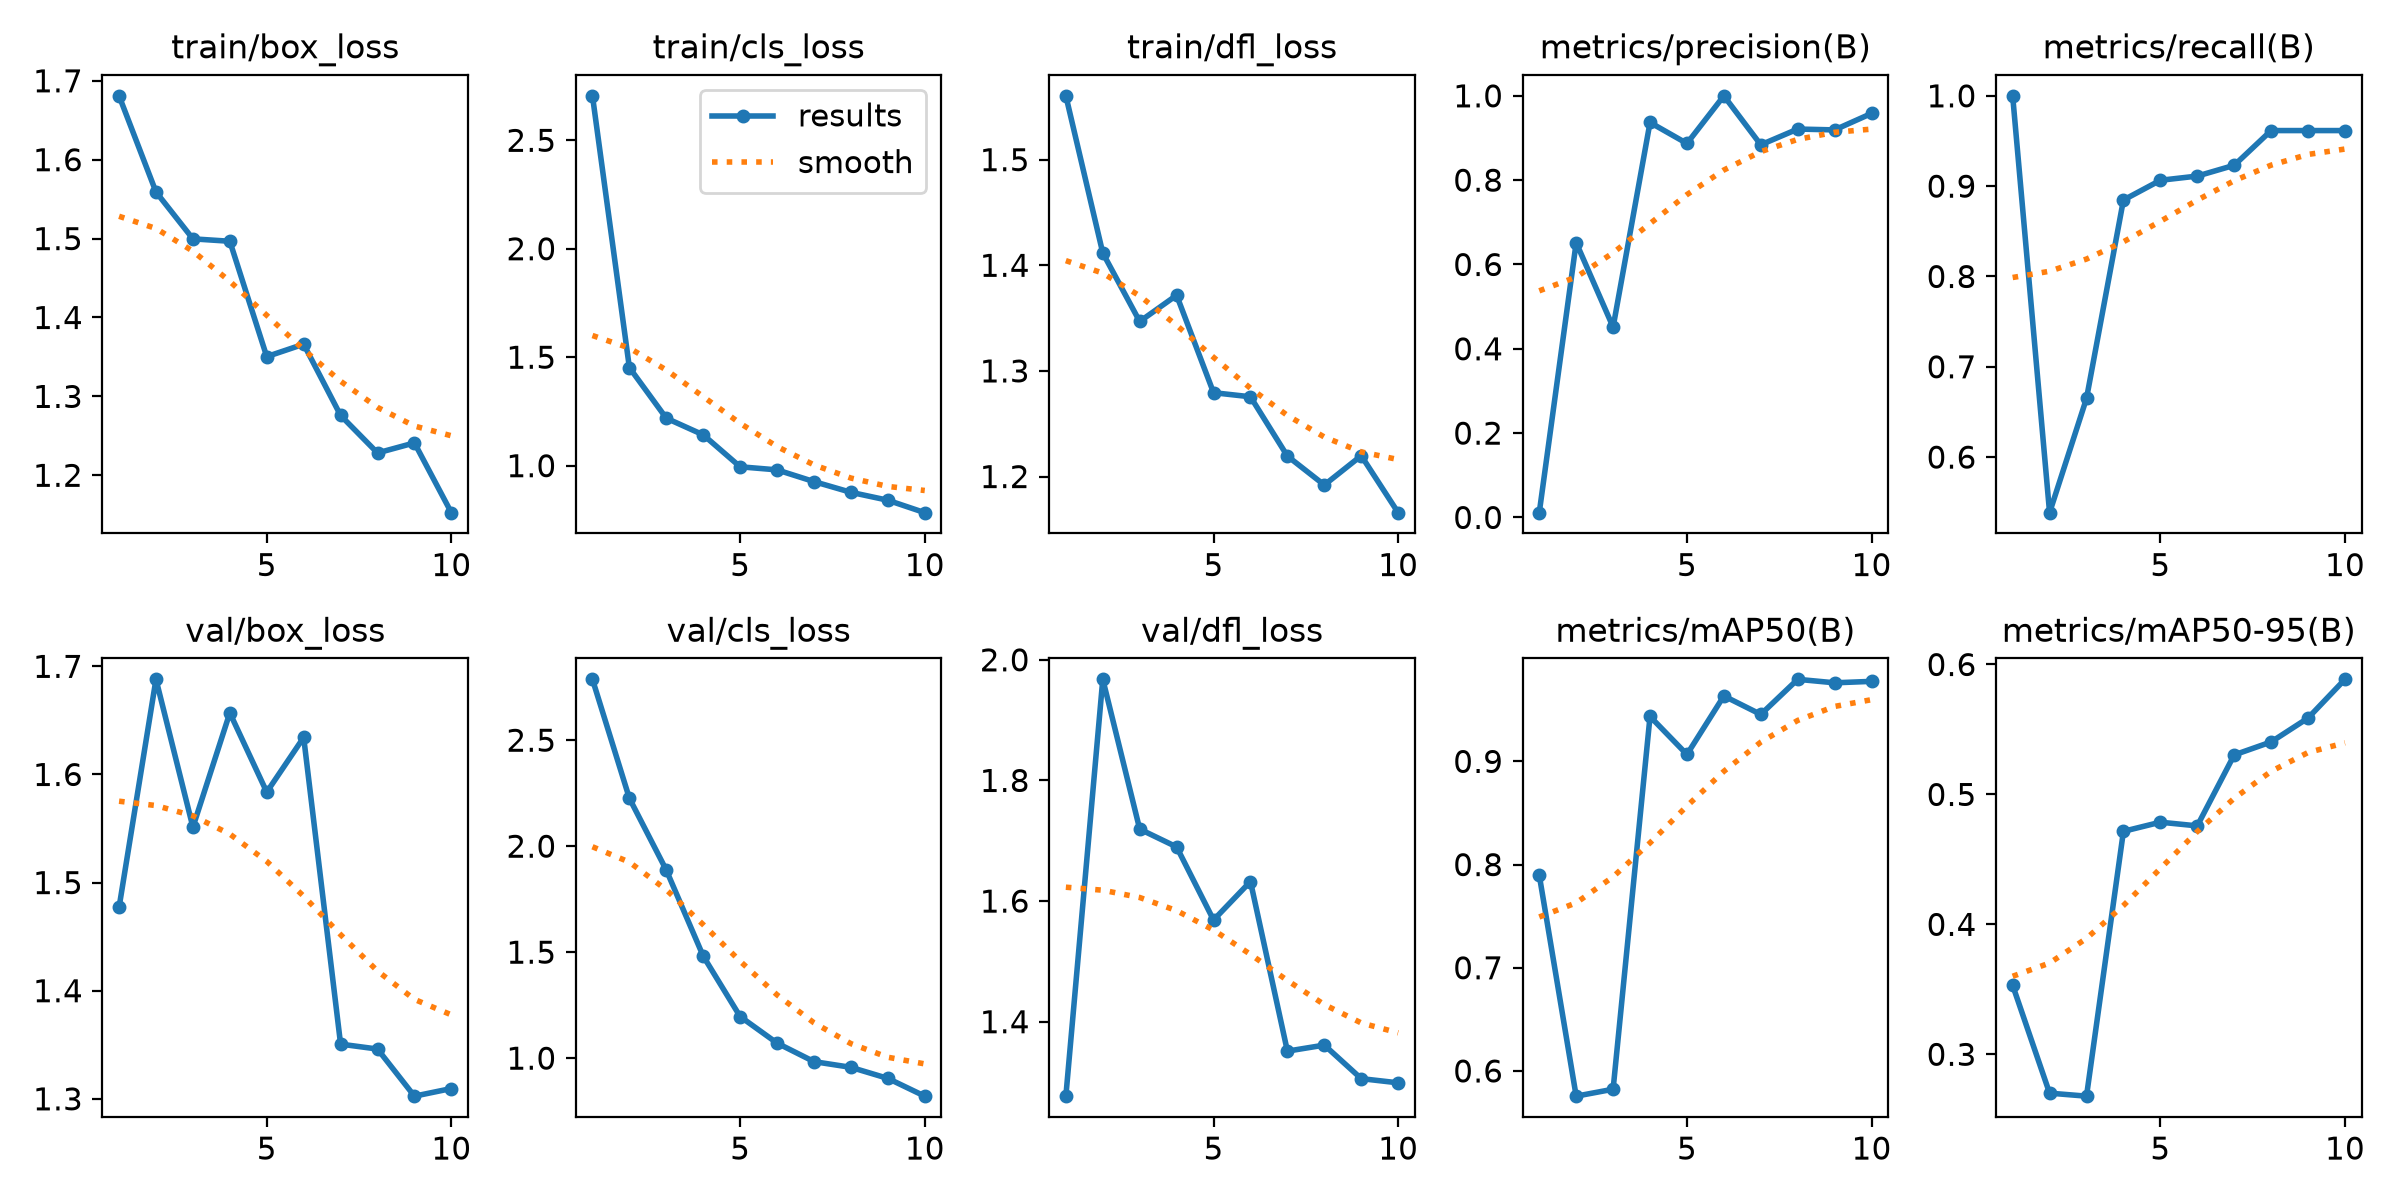

Values plotted in this chart, from the file beside it:
epoch, time, train/box_loss, train/cls_loss, train/dfl_loss, metrics/precision(B), metrics/recall(B), metrics/mAP50(B), metrics/mAP50-95(B), val/box_loss, val/cls_loss, val/dfl_loss, lr/pg0, lr/pg1, lr/pg2
1, 42.31, 1.681, 2.705, 1.56, 0.01135, 1, 0.7897, 0.3531, 1.477, 2.787, 1.277, 0.0006275, 0.0006275, 0.0006275
2, 80.4, 1.559, 1.452, 1.412, 0.6518, 0.5385, 0.5756, 0.2701, 1.688, 2.226, 1.968, 0.001166, 0.001166, 0.001166
3, 117.2, 1.5, 1.219, 1.347, 0.4515, 0.6649, 0.5823, 0.2678, 1.551, 1.887, 1.719, 0.001573, 0.001573, 0.001573
4, 152, 1.497, 1.142, 1.372, 0.9368, 0.8846, 0.9436, 0.4716, 1.657, 1.481, 1.69, 0.001406, 0.001406, 0.001406
5, 186.9, 1.35, 0.9949, 1.279, 0.8871, 0.9065, 0.9067, 0.4786, 1.584, 1.196, 1.569, 0.001208, 0.001208, 0.001208
6, 225.7, 1.366, 0.9807, 1.276, 1, 0.9112, 0.9634, 0.4758, 1.634, 1.071, 1.632, 0.00101, 0.00101, 0.00101
7, 261.9, 1.276, 0.9266, 1.219, 0.8839, 0.9231, 0.9455, 0.5304, 1.351, 0.9835, 1.351, 0.000812, 0.000812, 0.000812
8, 296.5, 1.228, 0.8771, 1.192, 0.9212, 0.9615, 0.9795, 0.5404, 1.346, 0.9566, 1.361, 0.000614, 0.000614, 0.000614
9, 331, 1.241, 0.8407, 1.22, 0.9192, 0.9615, 0.9762, 0.5588, 1.302, 0.9044, 1.306, 0.000416, 0.000416, 0.000416
10, 369.7, 1.153, 0.7834, 1.166, 0.9583, 0.9615, 0.9776, 0.5886, 1.31, 0.8206, 1.299, 0.000218, 0.000218, 0.000218
